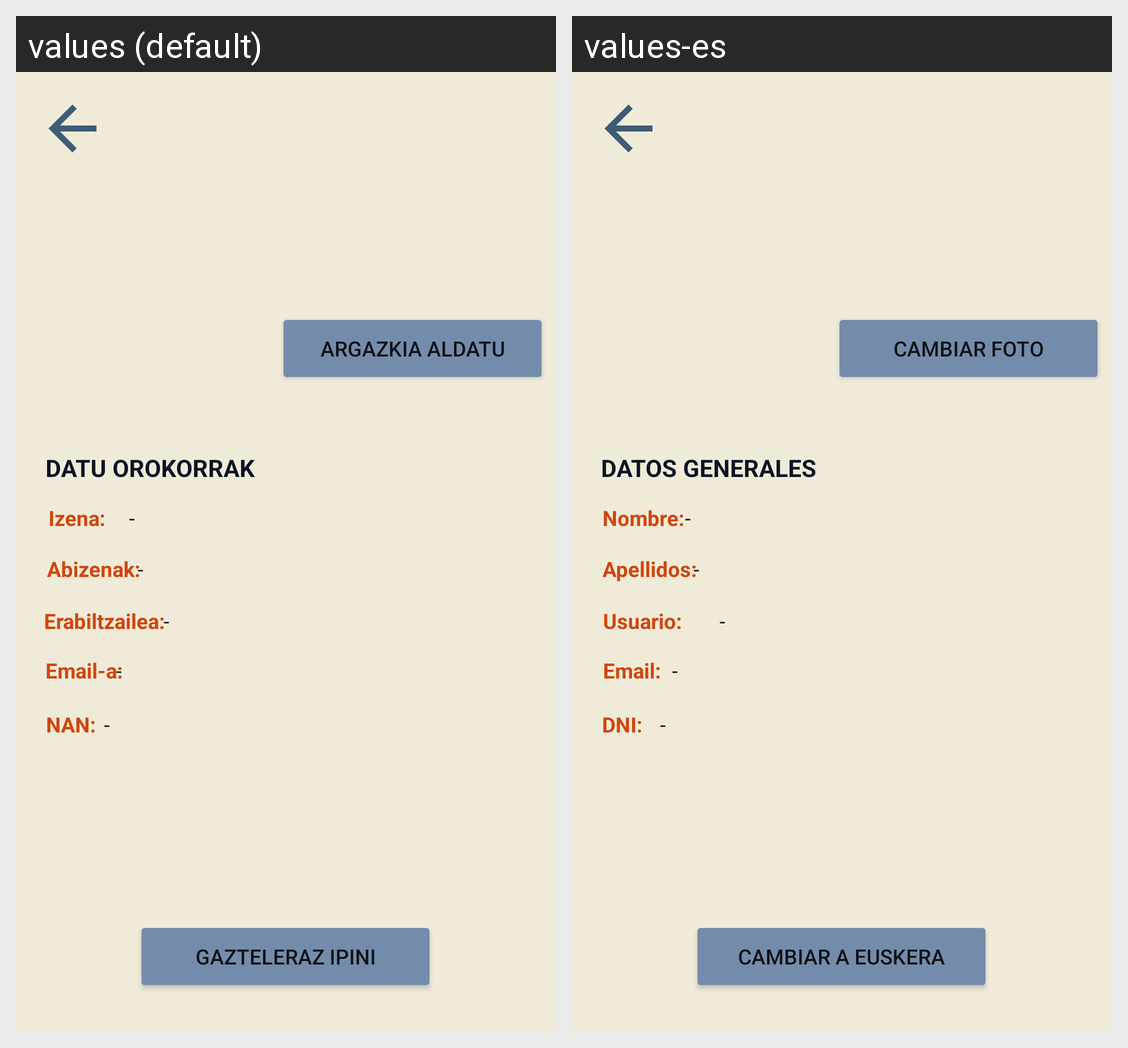

This grid shows one Android layout under two languages. Give, for every string resource on the screen, its name, the default text and each shown locale's text.
Android screen res/layout/activity_perfil_profesor.xml rendered under 2 locales, left to right: values (default), values-es. Device: Nexus 5 (rendered at 1080×1920; each locale shown at half size, 540×960, under a caption strip naming it); theme Theme.FrameworkEducativoReto2Grupo2.
Strings drawn on this screen, with the default value and each locale's value (text and hints the layout hard-codes, and strings that could not be matched under every locale, appear in the picture but are not listed):

txtDatosGenerales
  values: Datu orokorrak
  values-es: Datos generales

txtNombre
  values: Izena:
  values-es: Nombre:

txtEmail
  values: Email-a:
  values-es: Email:

txtApellidos
  values: Abizenak:
  values-es: Apellidos:

txtDNI
  values: NAN:
  values-es: DNI:

datoNoEncontrado
  values: -
  values-es: -

txtUsuario
  values: Erabiltzailea:
  values-es: Usuario:

txtCmabiarFoto
  values: Argazkia aldatu
  values-es: Cambiar foto

btnCambiarIdioma
  values: Gazteleraz ipini
  values-es: Cambiar a euskera
